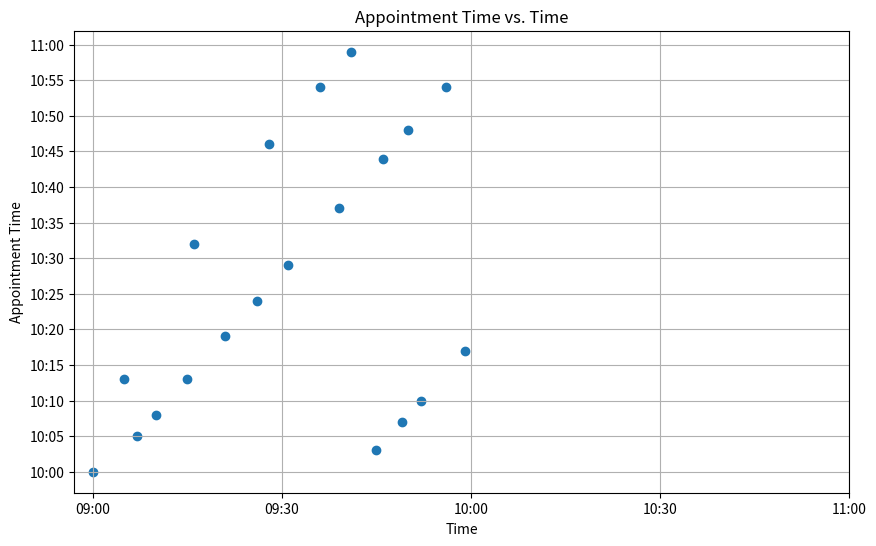

The script that saved this image:
import matplotlib.pyplot as plt

# 每个时间点的预约时间数据
time_strings = [
    "09:05",
    "09:16",
    "09:28",
    "09:36",
    "09:41",
    "09:45",
    "09:49",
    "09:52",
    "09:59",
    "09:00",
    "09:10",
    "09:21",
    "09:31",
    "09:39",
    "09:46",
    "09:50",
    "09:56",
    "09:07",
    "09:15",
    "09:26",
]
appointment_times = [
    "10:13",
    "10:32",
    "10:46",
    "10:54",
    "10:59",
    "10:03",
    "10:07",
    "10:10",
    "10:17",
    "10:00",
    "10:08",
    "10:19",
    "10:29",
    "10:37",
    "10:44",
    "10:48",
    "10:54",
    "10:05",
    "10:13",
    "10:24",
]


# 将时间字符串转换为分钟数
def time_to_minutes(time_str):
    hours, minutes = map(int, time_str.split(":"))
    return hours * 60 + minutes


# 绘制散点图
plt.figure(figsize=(10, 6))
plt.scatter(
    [time_to_minutes(time_str) for time_str in time_strings],
    [time_to_minutes(time_str) for time_str in appointment_times],
)
plt.xlabel("Time")
plt.ylabel("Appointment Time")
plt.title("Appointment Time vs. Time")
plt.xticks(range(540, 661, 30), ["09:00", "09:30", "10:00", "10:30", "11:00"])
plt.yticks(
    range(600, 661, 5),
    [
        "10:00",
        "10:05",
        "10:10",
        "10:15",
        "10:20",
        "10:25",
        "10:30",
        "10:35",
        "10:40",
        "10:45",
        "10:50",
        "10:55",
        "11:00",
    ],
)
plt.grid(True)
plt.show()
